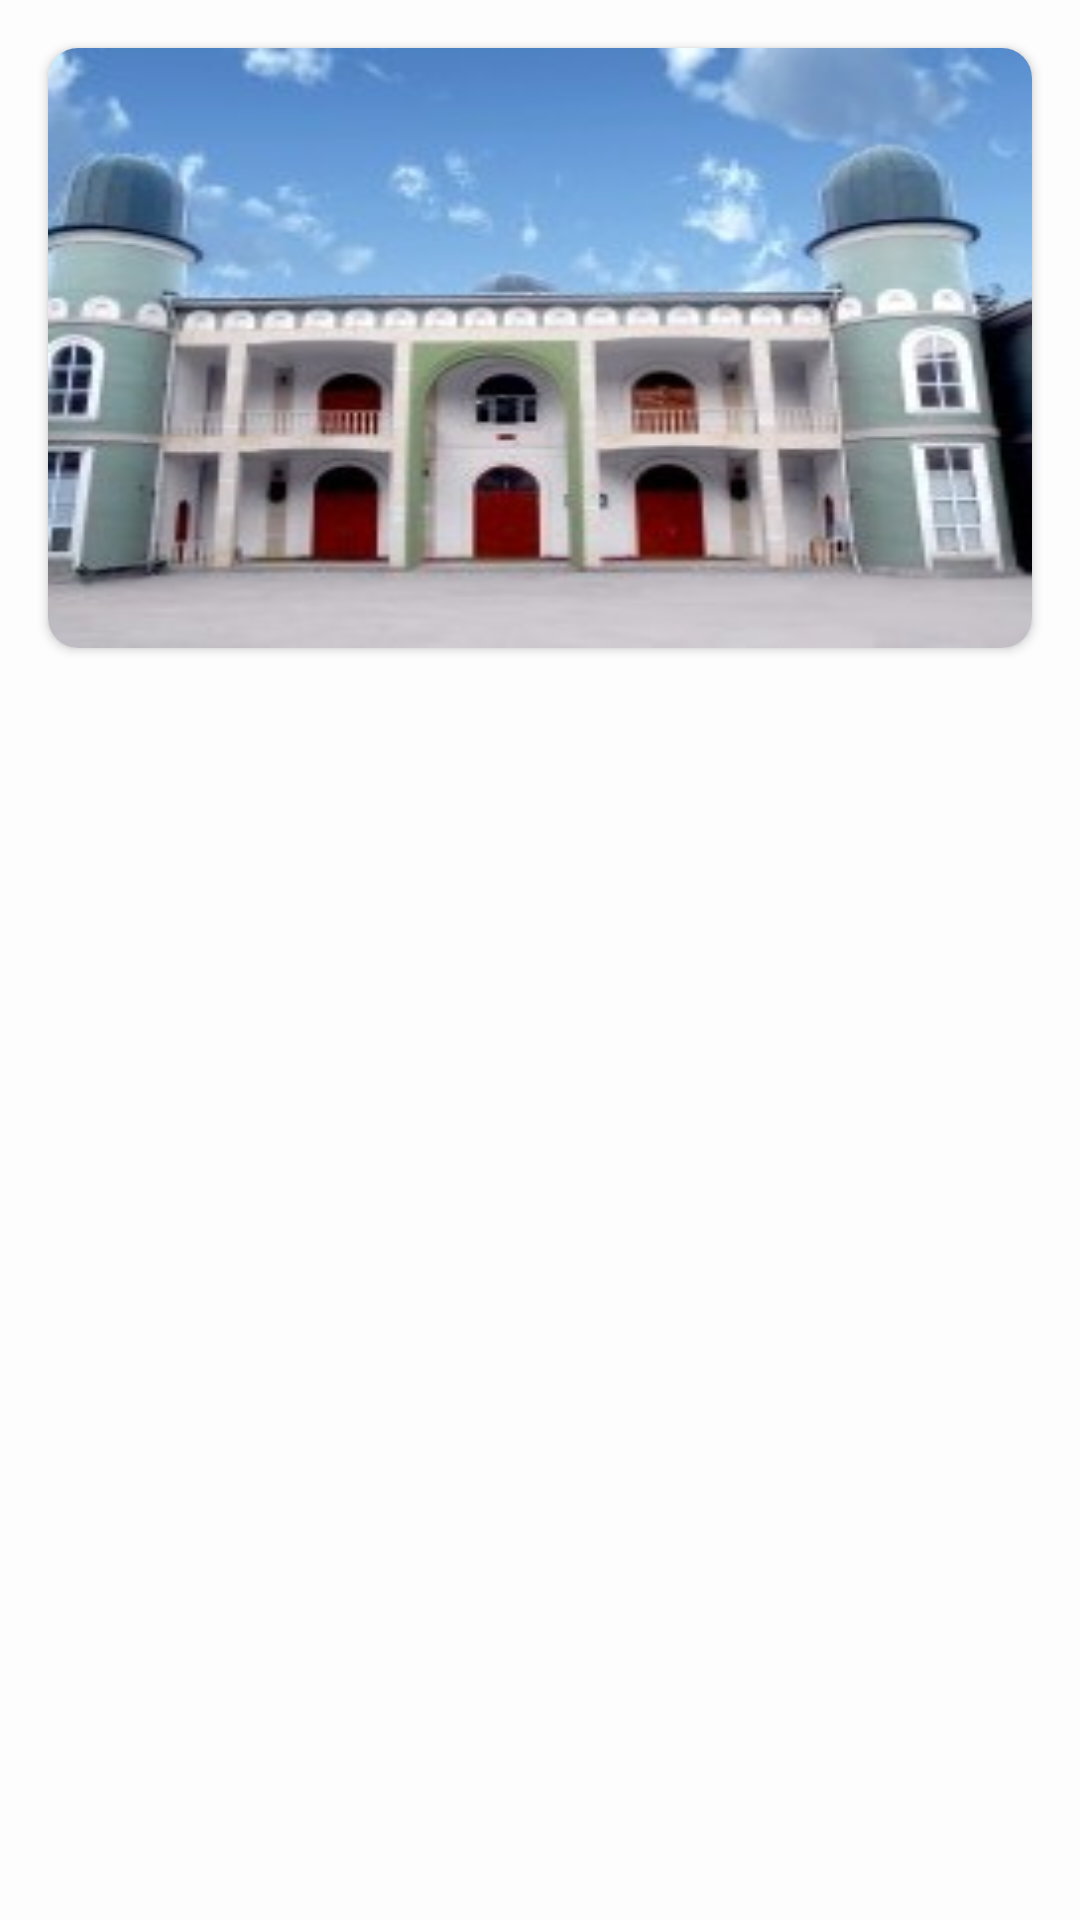

Android layout source for this screen:
<!-- AndroidManifest.xml: application theme AppTheme -->
<!-- res/layout/activity_mosque.xml -->
<?xml version="1.0" encoding="utf-8"?>
<ScrollView

    xmlns:android="http://schemas.android.com/apk/res/android"
    android:layout_width="match_parent"
    android:layout_height="match_parent"
    xmlns:app="http://schemas.android.com/apk/res-auto">

    <LinearLayout
        android:orientation="vertical"
        android:layout_width="match_parent"
        android:layout_height="wrap_content">
        <androidx.cardview.widget.CardView
            android:layout_width="match_parent"
            android:layout_height="match_parent"
            android:layout_margin="16dp"
            app:cardCornerRadius="10dp">
            <ImageView
                android:layout_width="match_parent"
                android:layout_height="200dp"
                android:src="@drawable/mj_rumi"
                android:scaleType="fitXY"
                android:id="@+id/iv_image"/>
        </androidx.cardview.widget.CardView>
        <TextView
            android:layout_width="match_parent"
            android:layout_height="wrap_content"
            android:textSize="25sp"
            android:id="@+id/tv_name"
            android:textColor="@color/black"
            android:padding="16dp"/>
        <TextView
            android:layout_width="match_parent"
            android:layout_height="wrap_content"
            android:id="@+id/tv_info"
            android:padding="16sp"/>
        <TextView
            android:layout_width="match_parent"
            android:layout_height="wrap_content"
            android:id="@+id/tv_address"
            android:textSize="12sp"
            android:padding="16dp"/>

    </LinearLayout>
</ScrollView>
<!-- resources referenced by this layout -->
<resources>
  <color name="black">#000000</color>
  <!-- drawable mj_rumi: jpg bitmap (drawable, 15793 bytes) -->
  <style name="AppTheme" parent="Theme.AppCompat.Light.DarkActionBar">
          
          <item name="colorPrimary">@color/greyLight</item>
          <item name="colorPrimaryDark">@color/blackLightText
          </item>
          <item name="colorAccent">@color/greenMain</item>
          <item name="android:windowBackground">@color/whiteDarker</item>
  
      </style>
  <color name="greyLight">#cccccc</color>
  <color name="blackLightText">#898989</color>
  <color name="greenMain">#00d564</color>
  <color name="whiteDarker">#fdfdfd</color>
</resources>
